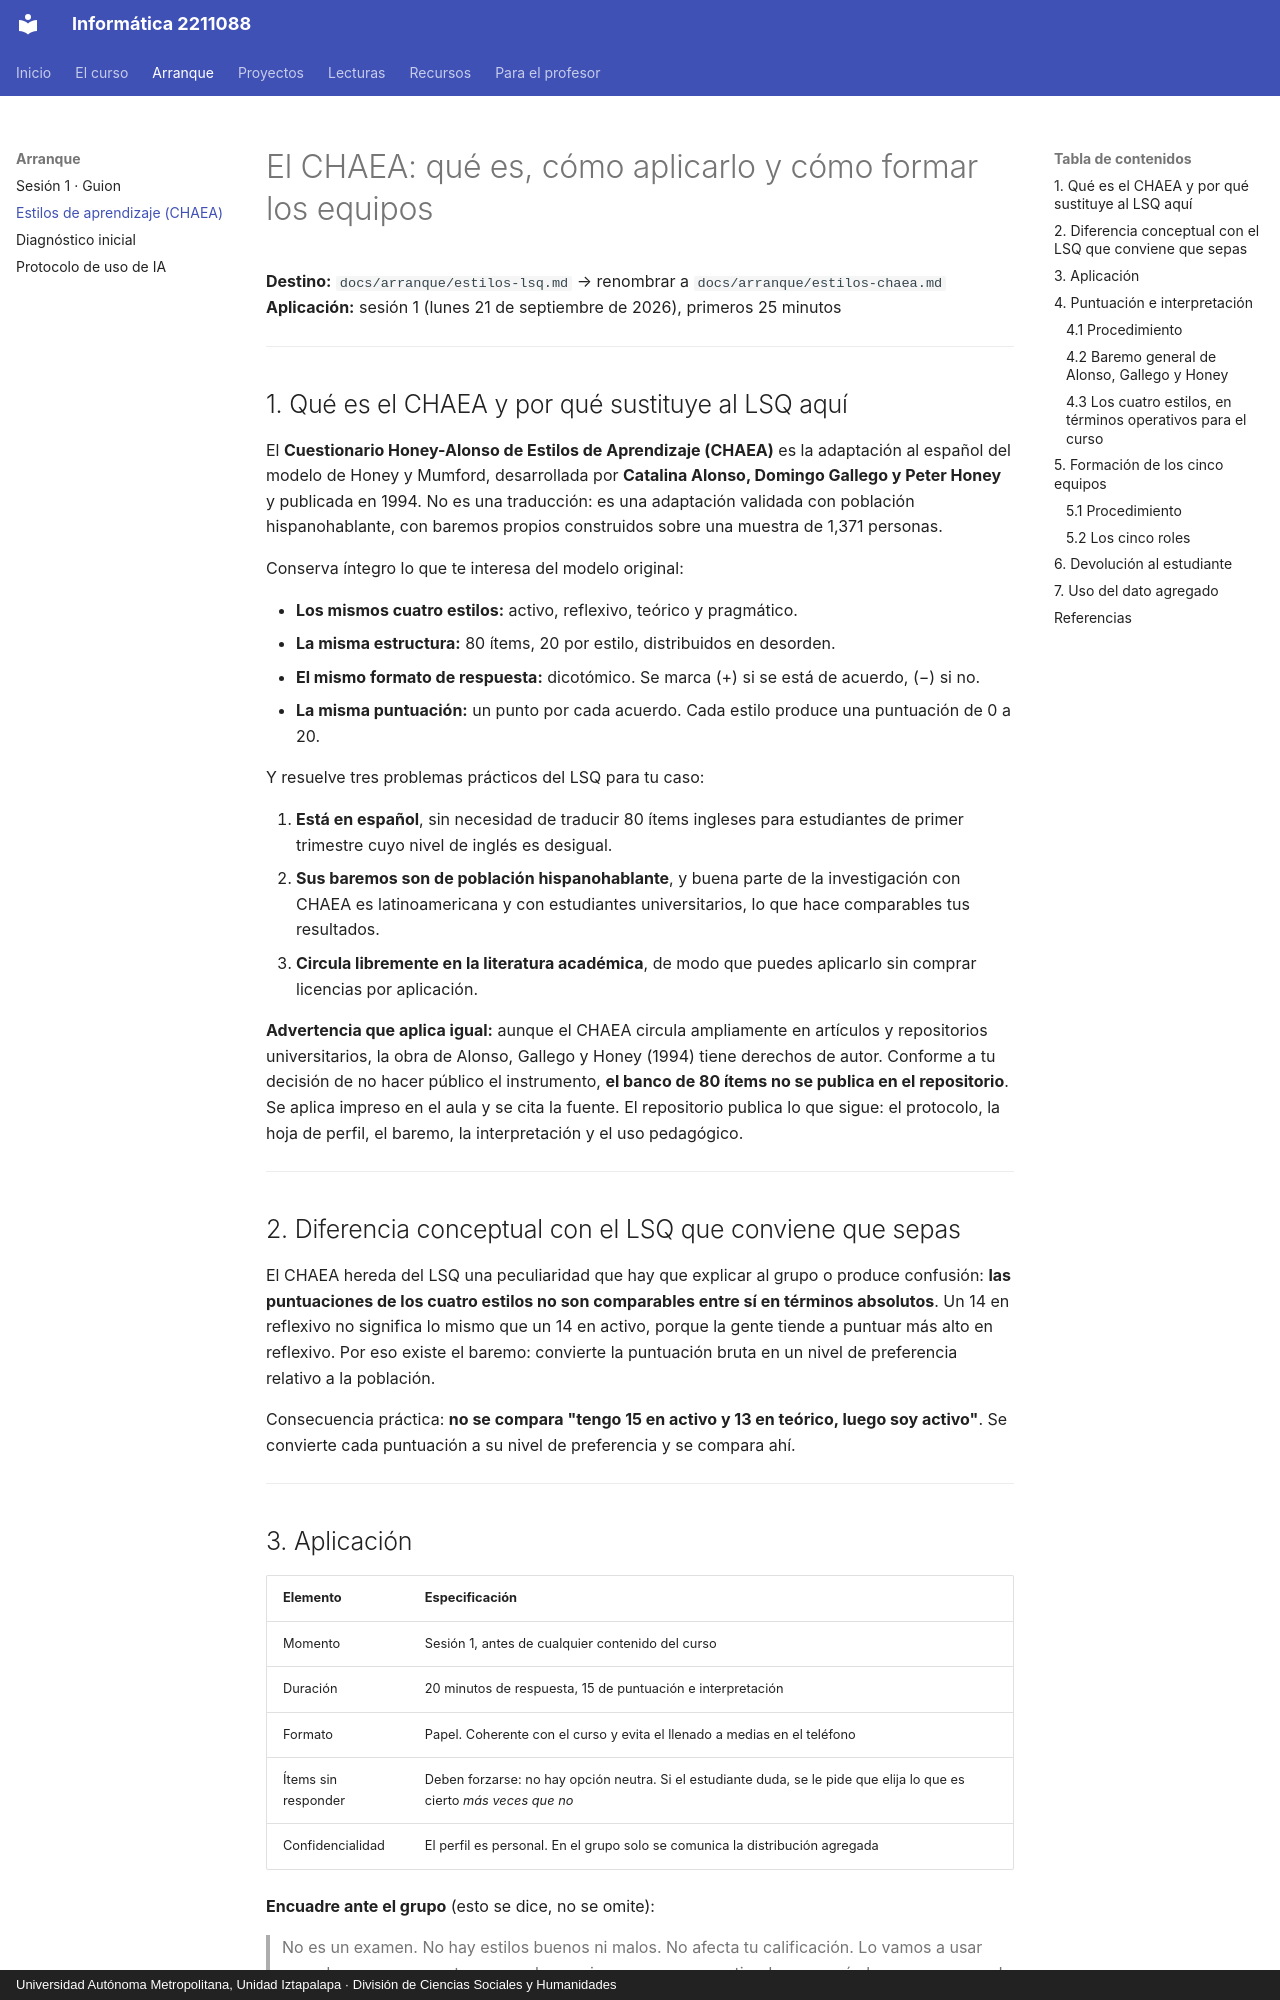

repository: jzavalar/Informatica · page: arranque/estilos-chaea/index.html · generator: mkdocs · copyright: Universidad Autónoma Metropolitana, Unidad Iztapalapa · División de Ciencias Sociales y Humanidades

# El CHAEA: qué es, cómo aplicarlo y cómo formar los equipos

**Destino:** `docs/arranque/estilos-lsq.md` → renombrar a `docs/arranque/estilos-chaea.md`
**Aplicación:** sesión 1 (lunes 21 de septiembre de 2026), primeros 25 minutos

---

## 1. Qué es el CHAEA y por qué sustituye al LSQ aquí

El **Cuestionario Honey-Alonso de Estilos de Aprendizaje (CHAEA)** es la adaptación al español del modelo de Honey y Mumford, desarrollada por **Catalina Alonso, Domingo Gallego y Peter Honey** y publicada en 1994. No es una traducción: es una adaptación validada con población hispanohablante, con baremos propios construidos sobre una muestra de 1,371 personas.

Conserva íntegro lo que te interesa del modelo original:

- **Los mismos cuatro estilos:** activo, reflexivo, teórico y pragmático.
- **La misma estructura:** 80 ítems, 20 por estilo, distribuidos en desorden.
- **El mismo formato de respuesta:** dicotómico. Se marca (+) si se está de acuerdo, (−) si no.
- **La misma puntuación:** un punto por cada acuerdo. Cada estilo produce una puntuación de 0 a 20.

Y resuelve tres problemas prácticos del LSQ para tu caso:

1. **Está en español**, sin necesidad de traducir 80 ítems ingleses para estudiantes de primer trimestre cuyo nivel de inglés es desigual.
2. **Sus baremos son de población hispanohablante**, y buena parte de la investigación con CHAEA es latinoamericana y con estudiantes universitarios, lo que hace comparables tus resultados.
3. **Circula libremente en la literatura académica**, de modo que puedes aplicarlo sin comprar licencias por aplicación.

**Advertencia que aplica igual:** aunque el CHAEA circula ampliamente en artículos y repositorios universitarios, la obra de Alonso, Gallego y Honey (1994) tiene derechos de autor. Conforme a tu decisión de no hacer público el instrumento, **el banco de 80 ítems no se publica en el repositorio**. Se aplica impreso en el aula y se cita la fuente. El repositorio publica lo que sigue: el protocolo, la hoja de perfil, el baremo, la interpretación y el uso pedagógico.

---

## 2. Diferencia conceptual con el LSQ que conviene que sepas

El CHAEA hereda del LSQ una peculiaridad que hay que explicar al grupo o produce confusión: **las puntuaciones de los cuatro estilos no son comparables entre sí en términos absolutos**. Un 14 en reflexivo no significa lo mismo que un 14 en activo, porque la gente tiende a puntuar más alto en reflexivo. Por eso existe el baremo: convierte la puntuación bruta en un nivel de preferencia relativo a la población.

Consecuencia práctica: **no se compara "tengo 15 en activo y 13 en teórico, luego soy activo"**. Se convierte cada puntuación a su nivel de preferencia y se compara ahí.

---
